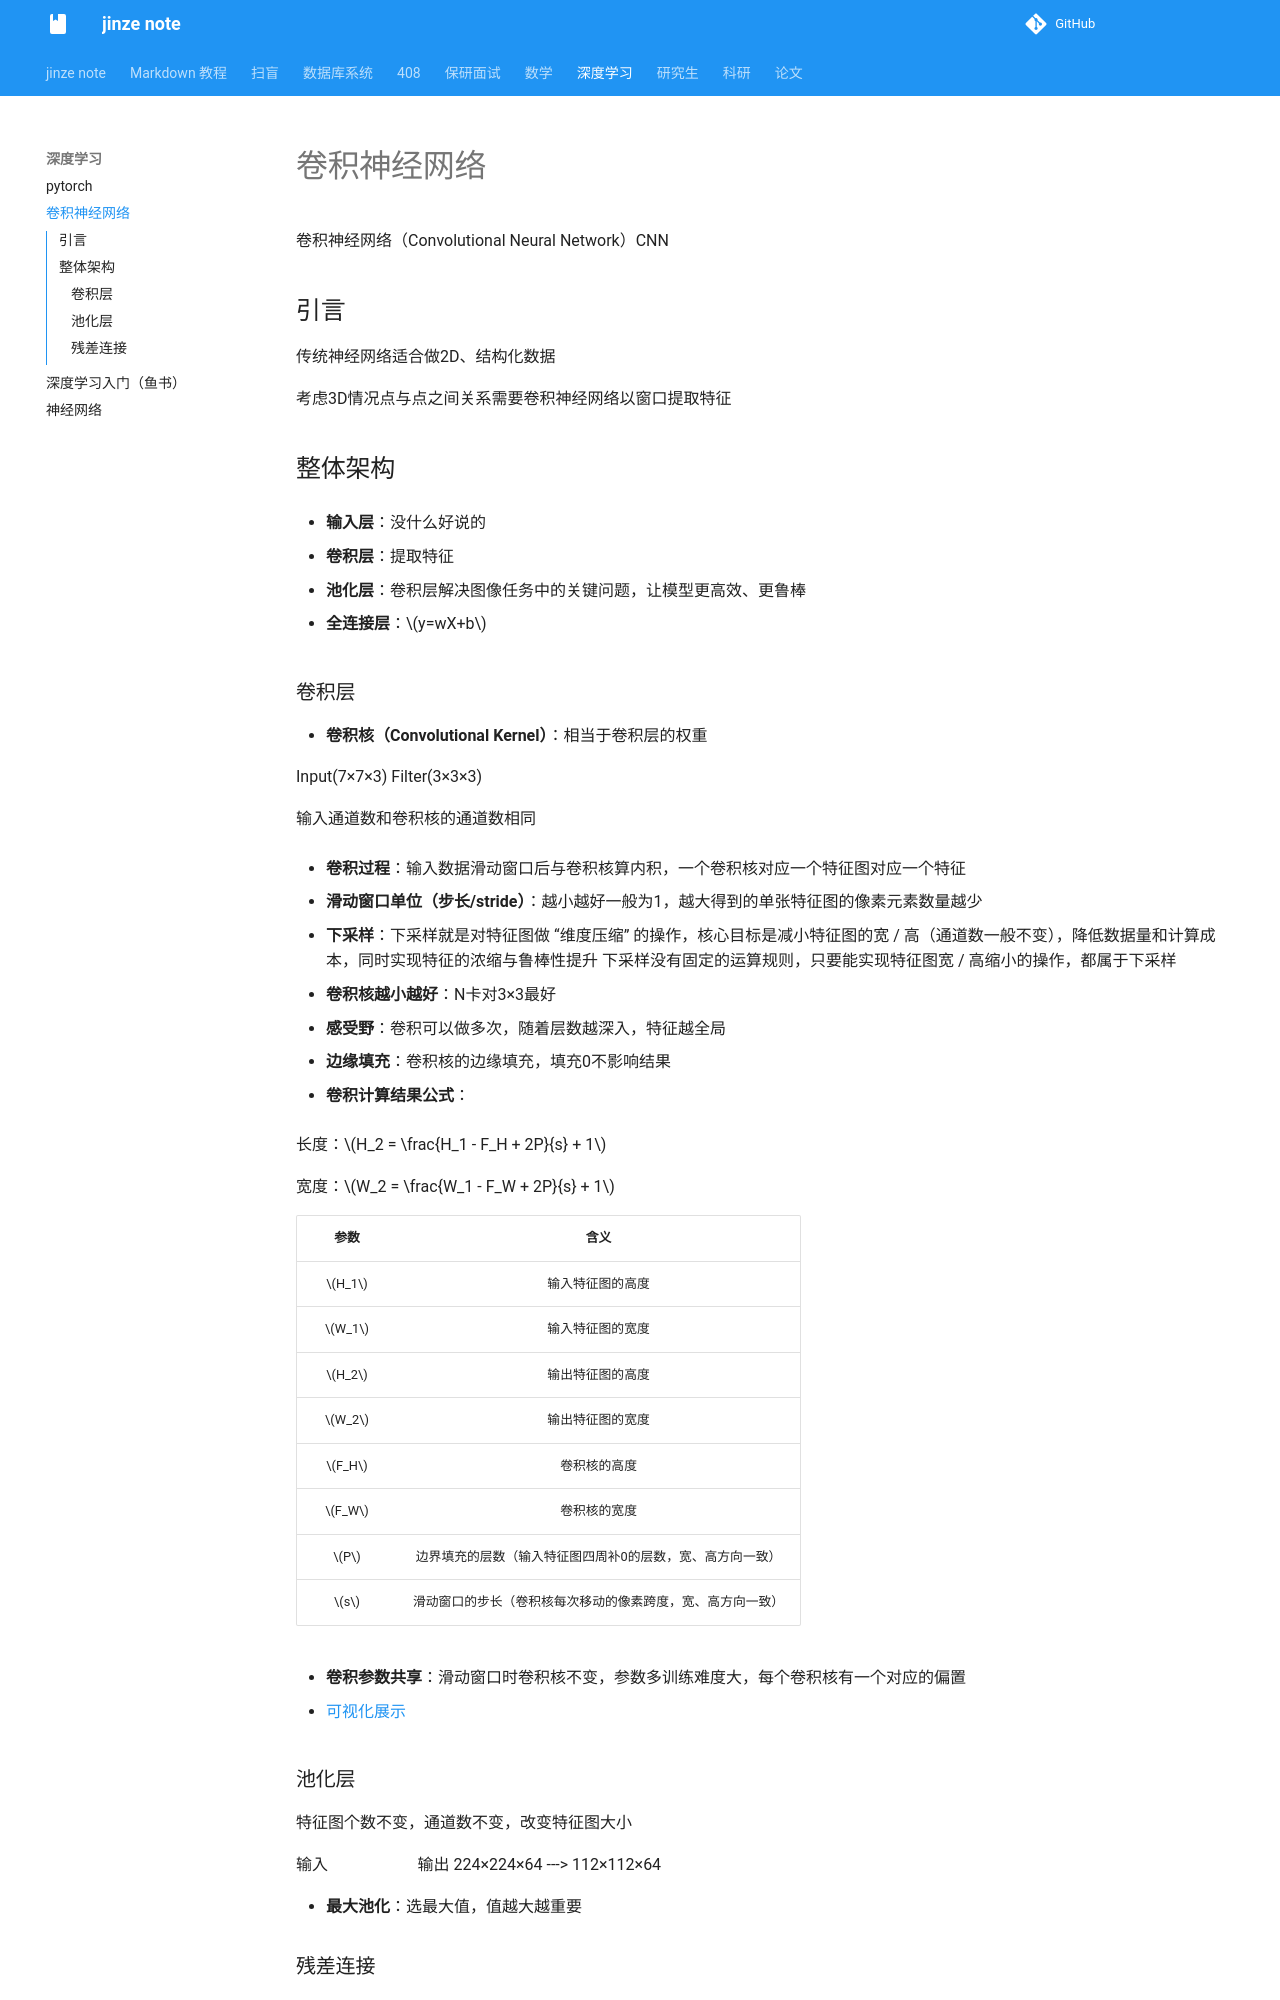

repository: Peter-01001/jinze_note · page: 深度学习/卷积神经网络/index.html · generator: mkdocs

# 卷积神经网络

卷积神经网络（Convolutional Neural Network）CNN

## 引言

传统神经网络适合做2D、结构化数据

考虑3D情况点与点之间关系需要卷积神经网络以窗口提取特征

## 整体架构

+ **输入层**：没什么好说的

+ **卷积层**：提取特征

+ **池化层**：卷积层解决图像任务中的关键问题，让模型更高效、更鲁棒

+ **全连接层**：$y=wX+b$

### 卷积层

+ **卷积核（Convolutional Kernel）**：相当于卷积层的权重

Input(7×7×3)    Filter(3×3×3)

输入通道数和卷积核的通道数相同

+ **卷积过程**：输入数据滑动窗口后与卷积核算内积，一个卷积核对应一个特征图对应一个特征

+ **滑动窗口单位（步长/stride）**：越小越好一般为1，越大得到的单张特征图的像素元素数量越少

+ **下采样**：下采样就是对特征图做 “维度压缩” 的操作，核心目标是减小特征图的宽 / 高（通道数一般不变），降低数据量和计算成本，同时实现特征的浓缩与鲁棒性提升
下采样没有固定的运算规则，只要能实现特征图宽 / 高缩小的操作，都属于下采样

+ **卷积核越小越好**：N卡对3×3最好

+ **感受野**：卷积可以做多次，随着层数越深入，特征越全局

+ **边缘填充**：卷积核的边缘填充，填充0不影响结果

+ **卷积计算结果公式**：

  长度：$H_2 = \frac{H_1 - F_H + 2P}{s} + 1$

  宽度：$W_2 = \frac{W_1 - F_W + 2P}{s} + 1$

| 参数 | 含义 |
| :------: | :------: |
| $H_1$ | 输入特征图的高度 |
| $W_1$ | 输入特征图的宽度 |
| $H_2$ | 输出特征图的高度 |
| $W_2$ | 输出特征图的宽度 |
| $F_H$ | 卷积核的高度 |
| $F_W$ | 卷积核的宽度 |
| $P$ | 边界填充的层数（输入特征图四周补0的层数，宽、高方向一致） |
| $s$ | 滑动窗口的步长（卷积核每次移动的像素跨度，宽、高方向一致） |

+ **卷积参数共享**：滑动窗口时卷积核不变，参数多训练难度大，每个卷积核有一个对应的偏置

+ [可视化展示](https://poloclub.github.io/)

### 池化层

特征图个数不变，通道数不变，改变特征图大小

输入 &emsp;&emsp;&emsp;&emsp;&emsp;  输出
224×224×64 --->  112×112×64

+ **最大池化**：选最大值，值越大越重要
